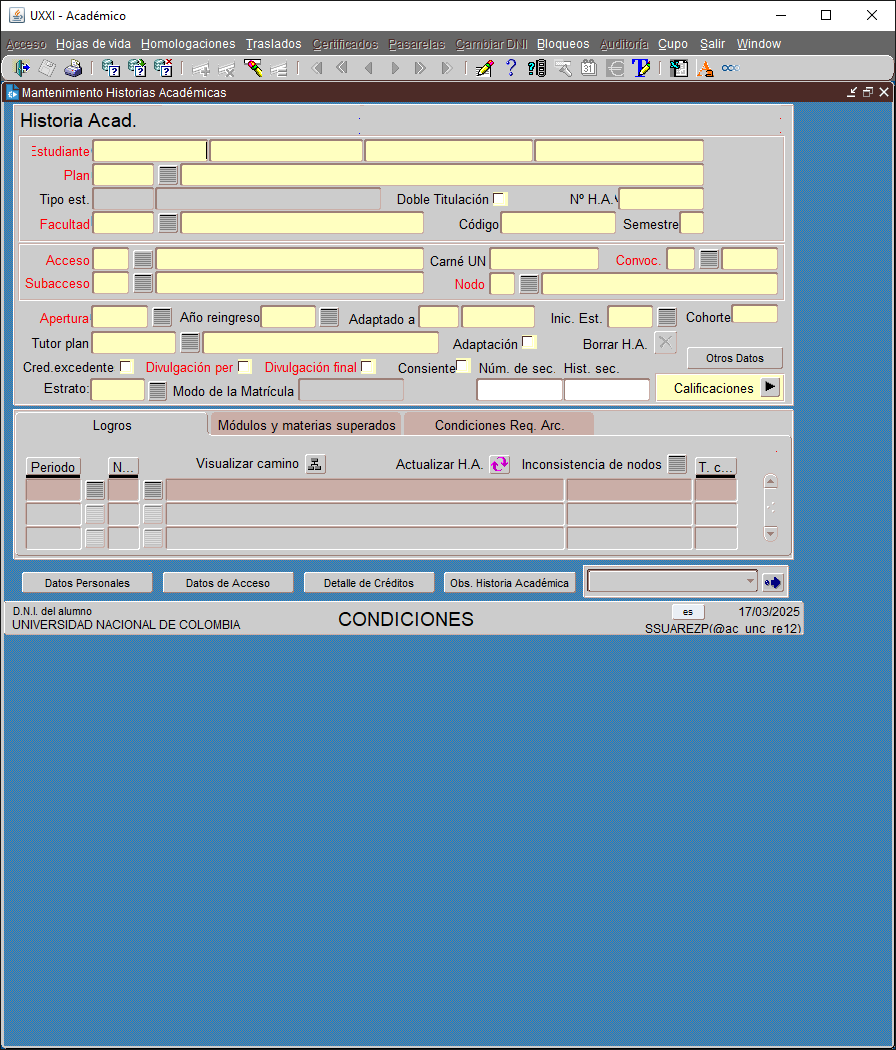
Task: Registro entrega documento 983 para pregrado y posgrado
Workflow: Main

Step 1: UXXI - Académico(2) on the element in window 'UXXI - Académico' (jp2launcher.exe)

Step 2: click on 'Estudiante' (no picture)

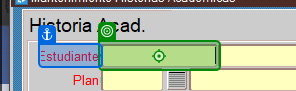
Step 3: type "[currentRow("DOCUMENTO").ToString()]" into 'Estudiante'